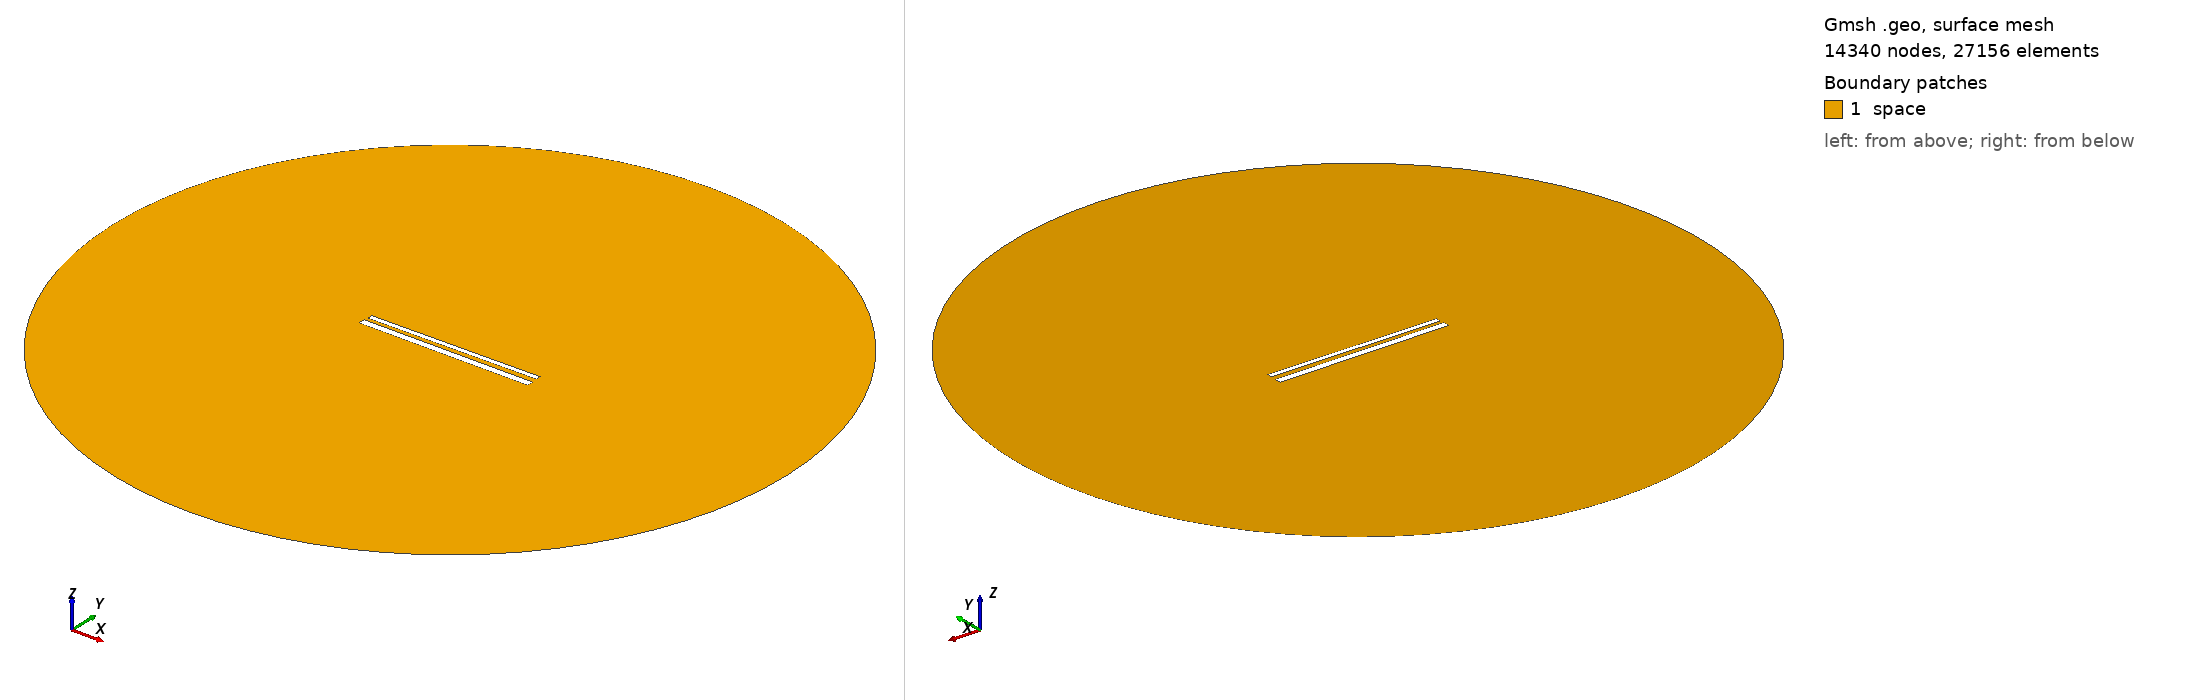

Gmsh geometry script, surface-meshed: 14340 nodes, 27156 surface elements. Boundary patches (legend numbers): 1 space. Left view from above one corner, right view from below the opposite corner. Legend entries are the model's physical surfaces. The drawing asked Gmsh for element sizes between 1% and 20% of the model's largest extent; the script's own settings can give other sizes.

=== 673.geo (drawn) ===
// Set the geometry kernel
SetFactory("OpenCASCADE");

//---------------------------------------
// Rectangles
//---------------------------------------

// Rectangle 1 (top)
Point(1) = {-49.56666666666667, 1.5722222222222222, 0, 1.0};
Point(2) = {49.56666666666667, 1.5722222222222222, 0, 1.0};
Point(3) = {49.56666666666667, 4.705555555555556, 0, 1.0};
Point(4) = {-49.56666666666667, 4.705555555555556, 0, 1.0};

Line(1) = {1, 2};
Line(2) = {2, 3};
Line(3) = {3, 4};
Line(4) = {4, 1};

Line Loop(1) = {1, 2, 3, 4};
Plane Surface(1) = {1};

Rotate { {0, 0, 1}, {0,  1.1388888888888888,  0}, 0.01 } {
  Surface{1};
}

// Rectangle 2 (bottom)
Point(5) = {-50,-1.1388888888888888, 0, 1.0};
Point(6) = { 50,-1.1388888888888888, 0, 1.0};
Point(7) = { 50,-5.138888888888889, 0, 1.0};
Point(8) = {-50,-5.138888888888889, 0, 1.0};

Line(5) = {5, 6};
Line(6) = {6, 7};
Line(7) = {7, 8};
Line(8) = {8, 5};

Line Loop(2) = {5, 6, 7, 8};
Plane Surface(2) = {2}; 


//---------------------------------------
// Circle
//---------------------------------------

// Define points
Point(9) = {0, 0, 0};        // Center
Point(10) = {200, 0, 0};     // Start point
Point(11) = {0, 200, 0};     // 90 degrees
Point(12) = {-200, 0, 0};    // 180 degrees
Point(13) = {0, -200, 0};    // 270 degrees

// Define circle arcs (each needs start, center, end)
Circle(9) = {10, 9, 11};
Circle(10) = {11, 9, 12};
Circle(11) = {12, 9, 13};
Circle(12) = {13, 9, 10};

// Define curve loop and surface if needed
Curve Loop(3) = {9, 10, 11, 12};
Surface(3) = {3};

// Subtract Rectangles from Circle
BooleanDifference{ Surface{3}; Delete; }{ Surface{1}; Surface{2}; Delete; }

//---------------------------------------
// Transfinite Lines and Surface
//---------------------------------------
r = 7;
Transfinite Line {1, 3} = 50*r Using Progression 1;
Transfinite Line {2, 4} = 2*r Using Progression 1;
Transfinite Line {5, 7} = 50*r Using Progression 1;
Transfinite Line {6, 8} = 2*r Using Progression 1;
Transfinite Line {9, 10, 11, 12} = 20 Using Progression 1;

//---------------------------------------
// Define Physical Groups
//---------------------------------------                

//--- Physical Curves
// Physical groups for boundaries
Physical Line("force_segment", 10) = {1};
Physical Line("upper_plate", 11) = {2, 3, 4};
Physical Line("lower_plate", 12) = {5, 6, 7, 8};
Physical Line("boundary", 20) = {9, 10, 11, 12};

//--- Physical Surfaces
Physical Surface("space", 30) = {3};

//---------------------------------------
// 6. Generate the Mesh
//---------------------------------------
Mesh 2;  // 2D mesh generation
